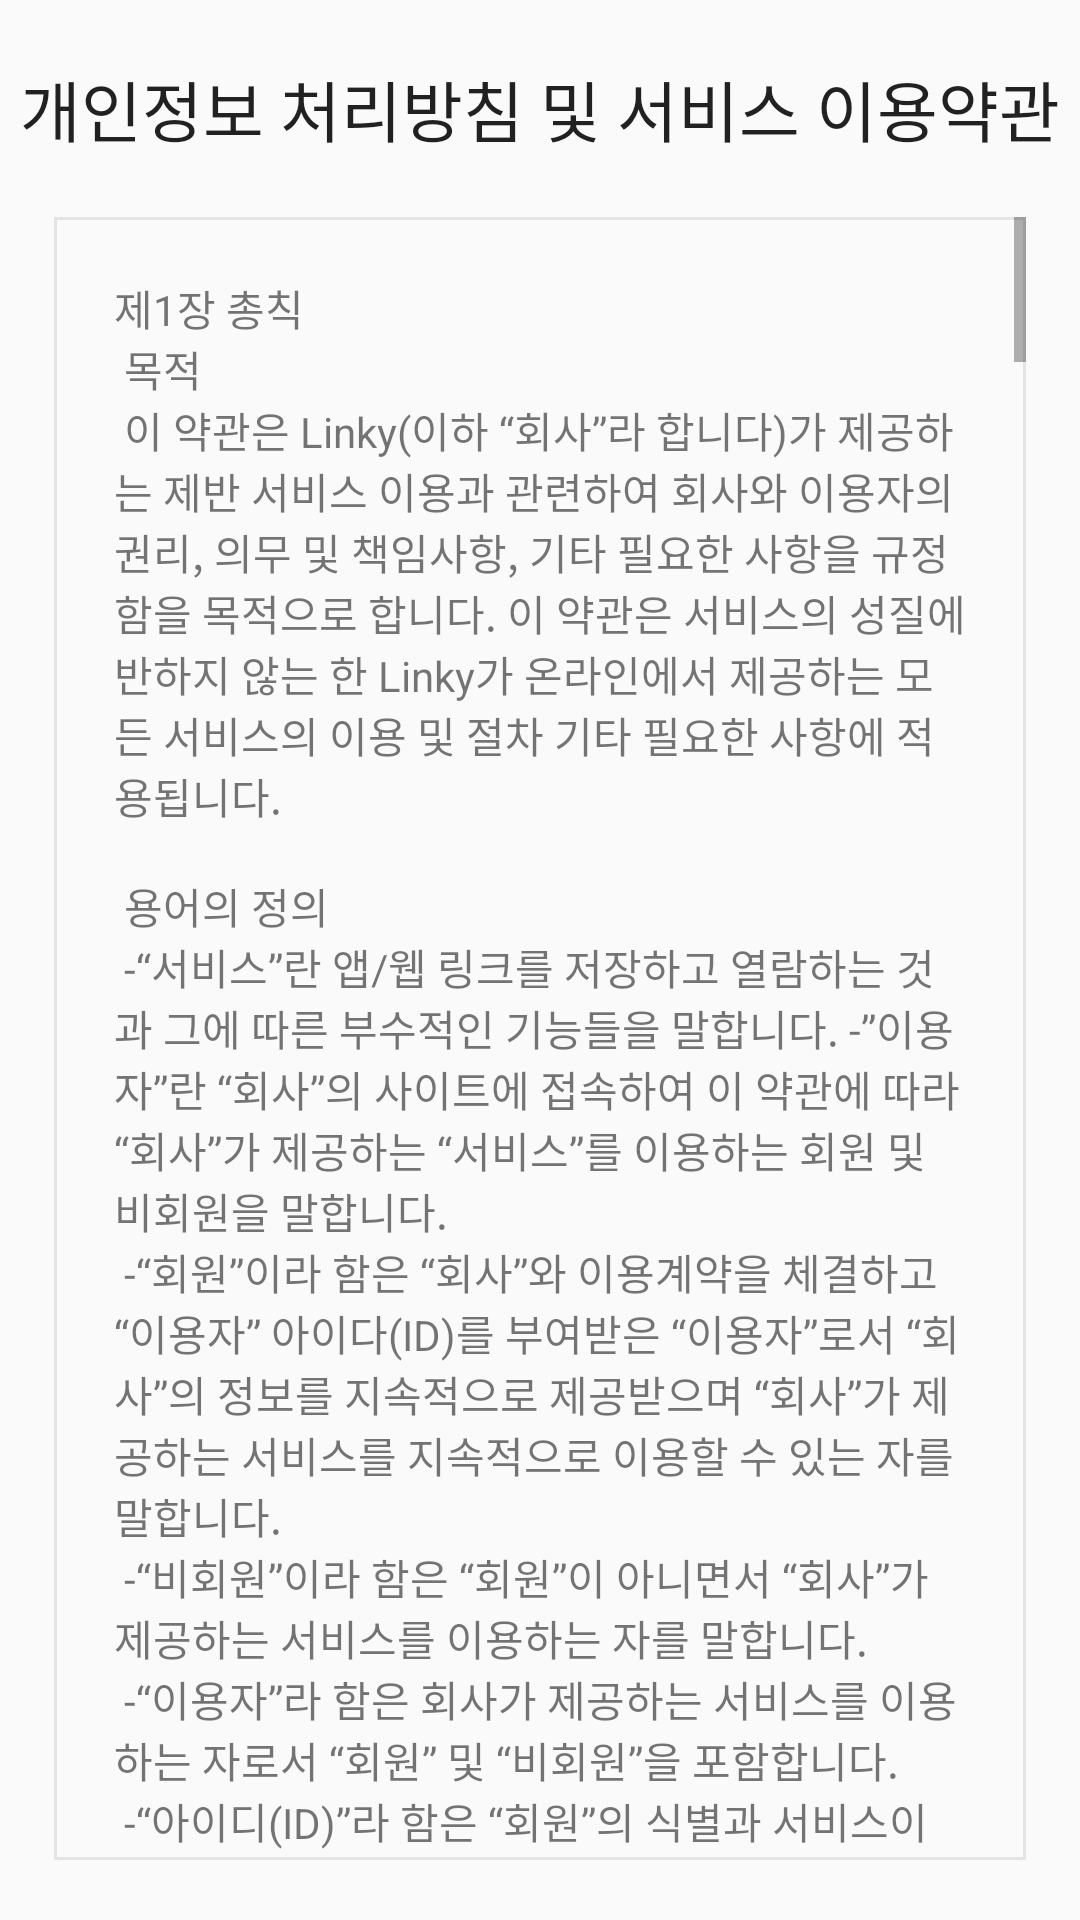

Here is an Android app screen rendered from its layout file. Give the layout XML and the strings, colors and styles it references.
<!-- AndroidManifest.xml: activity theme Theme.White -->
<!-- res/layout/activity_terms.xml -->
<?xml version="1.0" encoding="utf-8"?>
<androidx.constraintlayout.widget.ConstraintLayout xmlns:android="http://schemas.android.com/apk/res/android"
    xmlns:app="http://schemas.android.com/apk/res-auto"
    xmlns:tools="http://schemas.android.com/tools"
    android:layout_width="match_parent"
    android:layout_height="match_parent"
    android:paddingTop="20dp"
    android:paddingBottom="20dp"
    tools:context=".TermsActivity">

    <TextView
        android:id="@+id/terms_label"
        android:layout_width="wrap_content"
        android:layout_height="wrap_content"
        android:text="개인정보 처리방침 및 서비스 이용약관"
        android:textAppearance="@style/TextAppearance.AppCompat.Large"
        app:layout_constraintLeft_toLeftOf="parent"
        app:layout_constraintRight_toRightOf="parent"
        app:layout_constraintTop_toTopOf="parent" />

    <ScrollView
        android:id="@+id/terms_container"
        android:layout_width="0dp"
        android:layout_height="0dp"
        android:layout_marginTop="20dp"
        android:background="@drawable/border_background"
        app:layout_constraintBottom_toBottomOf="parent"
        app:layout_constraintLeft_toLeftOf="parent"
        app:layout_constraintRight_toRightOf="parent"
        app:layout_constraintTop_toBottomOf="@id/terms_label"
        app:layout_constraintWidth_percent="0.9">

        <androidx.constraintlayout.widget.ConstraintLayout
            android:layout_width="match_parent"
            android:layout_height="wrap_content"
            android:padding="20dp">

            <TextView
                android:id="@+id/terms_body"
                android:layout_width="0dp"
                android:layout_height="wrap_content"
                android:text="@string/terms"
                app:layout_constraintBottom_toBottomOf="parent"
                app:layout_constraintLeft_toLeftOf="parent"
                app:layout_constraintRight_toRightOf="parent"
                app:layout_constraintTop_toTopOf="parent" />
        </androidx.constraintlayout.widget.ConstraintLayout>
    </ScrollView>

</androidx.constraintlayout.widget.ConstraintLayout>
<!-- resources referenced by this layout -->
<resources>

</resources>
